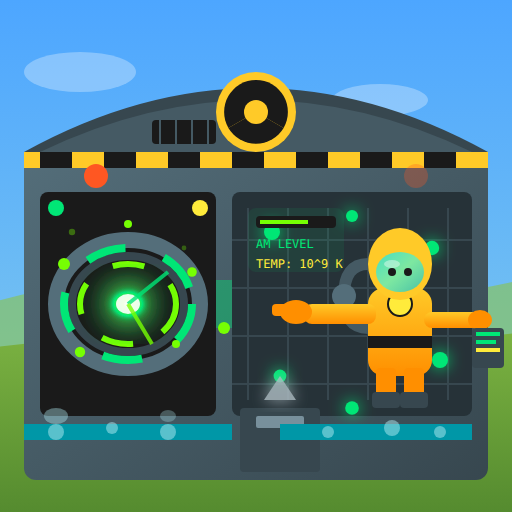
t = 0.00 s
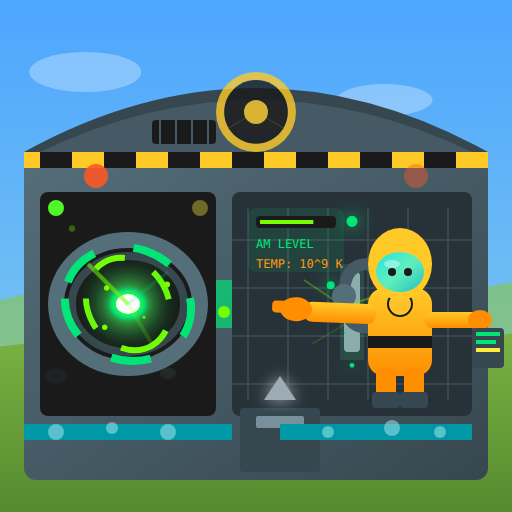
t = 1.67 s
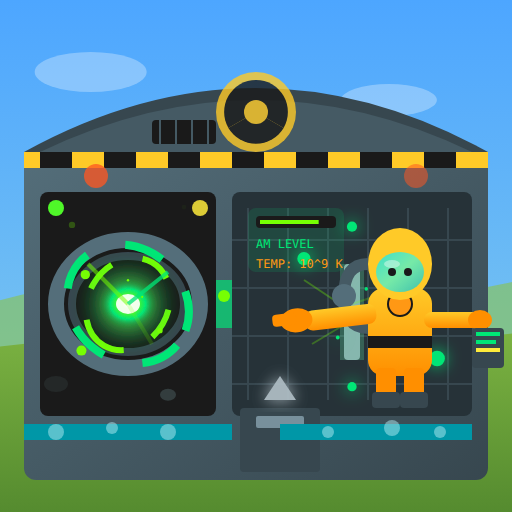
t = 3.33 s
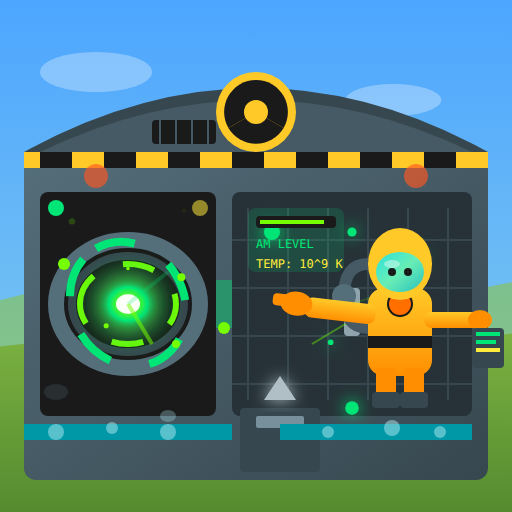
t = 5.00 s
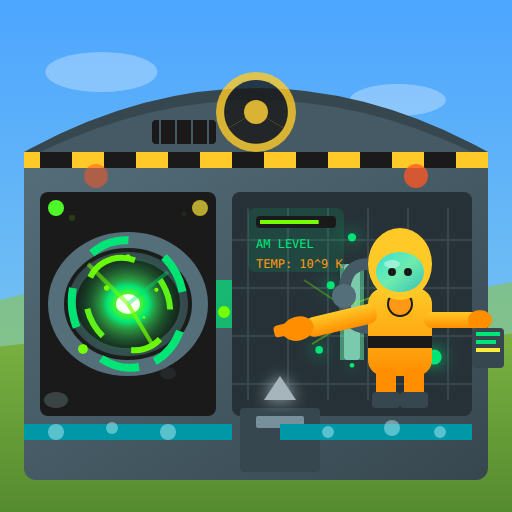
t = 6.67 s
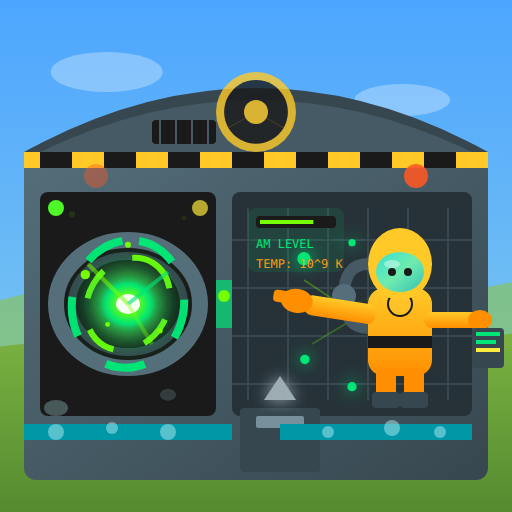
t = 8.33 s

The animated SVG that drew these frames (rendered in a browser with its animation timeline set to each time). Animation: 68 SMIL elements (animate=65,animateTransform=3); frames cover the first 8.33 s, repeats indefinitely.

﻿<?xml version="1.0" encoding="UTF-8"?>
<svg xmlns="http://www.w3.org/2000/svg" viewBox="0 0 128 128" width="128" height="128">
  <!-- Forge Level 3 - ANTIMATTER MOLECULAR FORGE with Hazmat Engineer -->
  <defs>
    <linearGradient id="sky" x1="0%" y1="0%" x2="0%" y2="100%">
      <stop offset="0%" style="stop-color:#4da6ff"/>
      <stop offset="100%" style="stop-color:#87ceeb"/>
    </linearGradient>
    <linearGradient id="grass" x1="0%" y1="0%" x2="0%" y2="100%">
      <stop offset="0%" style="stop-color:#7cb342"/>
      <stop offset="100%" style="stop-color:#558b2f"/>
    </linearGradient>
    <linearGradient id="bunkerWall" x1="0%" y1="0%" x2="100%" y2="100%">
      <stop offset="0%" style="stop-color:#546E7A"/>
      <stop offset="50%" style="stop-color:#455A64"/>
      <stop offset="100%" style="stop-color:#37474F"/>
    </linearGradient>
    <radialGradient id="antimatterCore" cx="50%" cy="50%" r="50%">
      <stop offset="0%" style="stop-color:#FFFFFF"/>
      <stop offset="20%" style="stop-color:#76FF03"/>
      <stop offset="60%" style="stop-color:#00E676"/>
      <stop offset="100%" style="stop-color:#1B5E20" stop-opacity="0"/>
    </radialGradient>
    <radialGradient id="warningGlow" cx="50%" cy="50%" r="50%">
      <stop offset="0%" style="stop-color:#FFEB3B"/>
      <stop offset="100%" style="stop-color:#FF6F00" stop-opacity="0"/>
    </radialGradient>
    <radialGradient id="moleculeGlow" cx="50%" cy="50%" r="50%">
      <stop offset="0%" style="stop-color:#69F0AE"/>
      <stop offset="100%" style="stop-color:#00C853" stop-opacity="0"/>
    </radialGradient>
    <linearGradient id="hazmatSuit" x1="0%" y1="0%" x2="0%" y2="100%">
      <stop offset="0%" style="stop-color:#FFCA28"/>
      <stop offset="100%" style="stop-color:#FF8F00"/>
    </linearGradient>
    <linearGradient id="visorReflect" x1="0%" y1="0%" x2="100%" y2="100%">
      <stop offset="0%" style="stop-color:#00E5FF" stop-opacity="0.9"/>
      <stop offset="50%" style="stop-color:#18FFFF" stop-opacity="0.7"/>
      <stop offset="100%" style="stop-color:#00B8D4" stop-opacity="0.9"/>
    </linearGradient>
    <filter id="glow" x="-50%" y="-50%" width="200%" height="200%">
      <feGaussianBlur stdDeviation="2" result="coloredBlur"/>
      <feMerge>
        <feMergeNode in="coloredBlur"/>
        <feMergeNode in="SourceGraphic"/>
      </feMerge>
    </filter>
    <filter id="intenseGlow" x="-50%" y="-50%" width="200%" height="200%">
      <feGaussianBlur stdDeviation="4" result="coloredBlur"/>
      <feMerge>
        <feMergeNode in="coloredBlur"/>
        <feMergeNode in="coloredBlur"/>
        <feMergeNode in="SourceGraphic"/>
      </feMerge>
    </filter>
  </defs>
  
  <!-- Background: Blue sky -->
  <rect width="128" height="128" fill="url(#sky)"/>
  
  <!-- Clouds -->
  <g fill="white" opacity="0.3">
    <ellipse cx="20" cy="18" rx="14" ry="5">
      <animate attributeName="cx" values="20;30;20" dur="25s" repeatCount="indefinite"/>
    </ellipse>
    <ellipse cx="95" cy="25" rx="12" ry="4">
      <animate attributeName="cx" values="95;105;95" dur="30s" repeatCount="indefinite"/>
    </ellipse>
  </g>
  
  <!-- Distant hills -->
  <path d="M-10,78 Q30,65 64,72 Q98,79 138,68 L138,88 L-10,88 Z" fill="#8bc34a" opacity="0.6"/>
  
  <!-- Main ground -->
  <path d="M-10,128 L-10,88 Q30,82 64,85 Q98,88 138,82 L138,128 Z" fill="url(#grass)"/>

  <!-- Heavy reinforced bunker structure -->
  <rect x="6" y="38" width="116" height="82" fill="url(#bunkerWall)" rx="3"/>
  
  <!-- Blast-proof dome roof -->
  <path d="M6,38 Q64,6 122,38" fill="#37474F"/>
  <path d="M10,38 Q64,12 118,38" fill="#455A64"/>
  
  <!-- Hazard warning stripes on building -->
  <rect x="6" y="38" width="116" height="4" fill="#FFCA28"/>
  <g fill="#1A1A1A">
    <rect x="10" y="38" width="8" height="4"/>
    <rect x="26" y="38" width="8" height="4"/>
    <rect x="42" y="38" width="8" height="4"/>
    <rect x="58" y="38" width="8" height="4"/>
    <rect x="74" y="38" width="8" height="4"/>
    <rect x="90" y="38" width="8" height="4"/>
    <rect x="106" y="38" width="8" height="4"/>
  </g>
  
  <!-- Radiation warning sign on roof -->
  <g transform="translate(54, 18)">
    <circle cx="10" cy="10" r="10" fill="#FFCA28"/>
    <path d="M10,10 L10,2 A8,8 0 0,1 16.9,14 Z" fill="#1A1A1A"/>
    <path d="M10,10 L16.9,14 A8,8 0 0,1 3.1,14 Z" fill="#1A1A1A"/>
    <path d="M10,10 L3.1,14 A8,8 0 0,1 10,2 Z" fill="#1A1A1A"/>
    <circle cx="10" cy="10" r="3" fill="#FFCA28"/>
    <animate attributeName="opacity" values="1;0.7;1" dur="1s" repeatCount="indefinite"/>
  </g>
  
  <!-- ========== ANTIMATTER CONTAINMENT CHAMBER - Left Side ========== -->
  <rect x="10" y="48" width="44" height="56" fill="#1A1A1A" rx="2"/>
  
  <!-- Reinforced containment ring -->
  <ellipse cx="32" cy="76" rx="18" ry="16" fill="none" stroke="#546E7A" stroke-width="4"/>
  <ellipse cx="32" cy="76" rx="14" ry="12" fill="none" stroke="#37474F" stroke-width="2"/>
  
  <!-- Magnetic containment coils - rotating -->
  <ellipse cx="32" cy="76" rx="16" ry="14" fill="none" stroke="#00E676" stroke-width="2" stroke-dasharray="10 10">
    <animateTransform attributeName="transform" type="rotate" values="0 32 76;360 32 76" dur="3s" repeatCount="indefinite"/>
  </ellipse>
  <ellipse cx="32" cy="76" rx="12" ry="10" fill="none" stroke="#76FF03" stroke-width="1.5" stroke-dasharray="8 8">
    <animateTransform attributeName="transform" type="rotate" values="360 32 76;0 32 76" dur="2s" repeatCount="indefinite"/>
  </ellipse>
  
  <!-- THE ANTIMATTER CORE - Intense pulsating energy -->
  <ellipse cx="32" cy="76" rx="8" ry="7" fill="url(#antimatterCore)" filter="url(#intenseGlow)">
    <animate attributeName="rx" values="6;10;6" dur="0.8s" repeatCount="indefinite"/>
    <animate attributeName="ry" values="5;9;5" dur="0.8s" repeatCount="indefinite"/>
  </ellipse>
  <!-- White-hot center -->
  <ellipse cx="32" cy="76" rx="3" ry="2.5" fill="#FFFFFF">
    <animate attributeName="opacity" values="0.9;1;0.9" dur="0.3s" repeatCount="indefinite"/>
  </ellipse>
  
  <!-- Particle streams being sucked into core -->
  <g fill="#76FF03">
    <circle cx="16" cy="66" r="1.5">
      <animate attributeName="cx" values="16;24;32" dur="1s" repeatCount="indefinite"/>
      <animate attributeName="cy" values="66;70;76" dur="1s" repeatCount="indefinite"/>
      <animate attributeName="r" values="1.5;1;0" dur="1s" repeatCount="indefinite"/>
    </circle>
    <circle cx="48" cy="68" r="1.2">
      <animate attributeName="cx" values="48;40;32" dur="1.2s" repeatCount="indefinite"/>
      <animate attributeName="cy" values="68;72;76" dur="1.2s" repeatCount="indefinite"/>
      <animate attributeName="r" values="1.2;0.6;0" dur="1.2s" repeatCount="indefinite"/>
    </circle>
    <circle cx="32" cy="56" r="1">
      <animate attributeName="cy" values="56;66;76" dur="0.9s" repeatCount="indefinite"/>
      <animate attributeName="r" values="1;0.5;0" dur="0.9s" repeatCount="indefinite"/>
    </circle>
    <circle cx="20" cy="88" r="1.3">
      <animate attributeName="cx" values="20;26;32" dur="1.1s" repeatCount="indefinite"/>
      <animate attributeName="cy" values="88;82;76" dur="1.1s" repeatCount="indefinite"/>
      <animate attributeName="r" values="1.3;0.7;0" dur="1.1s" repeatCount="indefinite"/>
    </circle>
    <circle cx="44" cy="86" r="1">
      <animate attributeName="cx" values="44;38;32" dur="1s" repeatCount="indefinite"/>
      <animate attributeName="cy" values="86;81;76" dur="1s" repeatCount="indefinite"/>
      <animate attributeName="r" values="1;0.5;0" dur="1s" repeatCount="indefinite"/>
    </circle>
  </g>
  
  <!-- Energy burst from core - random flares -->
  <g fill="#FFFFFF" opacity="0.8">
    <line x1="32" y1="76" x2="22" y2="66" stroke="#76FF03" stroke-width="1">
      <animate attributeName="opacity" values="0;1;0" dur="0.5s" repeatCount="indefinite"/>
    </line>
    <line x1="32" y1="76" x2="42" y2="68" stroke="#00E676" stroke-width="1">
      <animate attributeName="opacity" values="0;1;0" dur="0.7s" repeatCount="indefinite" begin="0.2s"/>
    </line>
    <line x1="32" y1="76" x2="38" y2="86" stroke="#76FF03" stroke-width="1">
      <animate attributeName="opacity" values="0;1;0" dur="0.6s" repeatCount="indefinite" begin="0.4s"/>
    </line>
  </g>
  
  <!-- Containment status lights - blinking warning -->
  <circle cx="14" cy="52" r="2" fill="#00E676">
    <animate attributeName="fill" values="#00E676;#76FF03;#00E676" dur="0.5s" repeatCount="indefinite"/>
  </circle>
  <circle cx="50" cy="52" r="2" fill="#FFEB3B">
    <animate attributeName="opacity" values="1;0.3;1" dur="0.3s" repeatCount="indefinite"/>
  </circle>
  
  <!-- ========== MOLECULAR ASSEMBLY CHAMBER - Right Side ========== -->
  <rect x="58" y="48" width="60" height="56" fill="#263238" rx="2"/>
  
  <!-- Assembly grid floor -->
  <g stroke="#37474F" stroke-width="0.5">
    <line x1="62" y1="100" x2="62" y2="52"/>
    <line x1="72" y1="100" x2="72" y2="52"/>
    <line x1="82" y1="100" x2="82" y2="52"/>
    <line x1="92" y1="100" x2="92" y2="52"/>
    <line x1="102" y1="100" x2="102" y2="52"/>
    <line x1="112" y1="100" x2="112" y2="52"/>
    <line x1="58" y1="60" x2="118" y2="60"/>
    <line x1="58" y1="72" x2="118" y2="72"/>
    <line x1="58" y1="84" x2="118" y2="84"/>
    <line x1="58" y1="96" x2="118" y2="96"/>
  </g>
  
  <!-- MOLECULAR ASSEMBLY - Atoms forming into object -->
  <g transform="translate(88, 78)">
    <!-- Central forming object - sword blade emerging -->
    <rect x="-2" y="-12" width="4" height="24" fill="#90A4AE" rx="1">
      <animate attributeName="height" values="0;24;24" dur="4s" repeatCount="indefinite"/>
      <animate attributeName="y" values="0;-12;-12" dur="4s" repeatCount="indefinite"/>
    </rect>
    <!-- Blade edge glow -->
    <rect x="-3" y="-12" width="6" height="24" fill="#69F0AE" opacity="0">
      <animate attributeName="opacity" values="0;0;0.5;0" dur="4s" repeatCount="indefinite"/>
    </rect>
    
    <!-- Atoms flying in and assembling -->
    <g fill="#00E676" filter="url(#glow)">
      <circle cx="-20" cy="-20" r="2">
        <animate attributeName="cx" values="-20;-8;0" dur="1s" repeatCount="indefinite"/>
        <animate attributeName="cy" values="-20;-10;0" dur="1s" repeatCount="indefinite"/>
        <animate attributeName="r" values="2;1.5;0" dur="1s" repeatCount="indefinite"/>
      </circle>
      <circle cx="20" cy="-16" r="1.8">
        <animate attributeName="cx" values="20;8;0" dur="1.2s" repeatCount="indefinite"/>
        <animate attributeName="cy" values="-16;-8;-4" dur="1.2s" repeatCount="indefinite"/>
        <animate attributeName="r" values="1.8;1;0" dur="1.2s" repeatCount="indefinite"/>
      </circle>
      <circle cx="-18" cy="16" r="1.6">
        <animate attributeName="cx" values="-18;-6;0" dur="0.9s" repeatCount="indefinite"/>
        <animate attributeName="cy" values="16;8;4" dur="0.9s" repeatCount="indefinite"/>
        <animate attributeName="r" values="1.6;0.8;0" dur="0.9s" repeatCount="indefinite"/>
      </circle>
      <circle cx="22" cy="12" r="2">
        <animate attributeName="cx" values="22;10;0" dur="1.1s" repeatCount="indefinite"/>
        <animate attributeName="cy" values="12;6;0" dur="1.1s" repeatCount="indefinite"/>
        <animate attributeName="r" values="2;1;0" dur="1.1s" repeatCount="indefinite"/>
      </circle>
      <circle cx="0" cy="-24" r="1.5">
        <animate attributeName="cy" values="-24;-16;-8" dur="0.8s" repeatCount="indefinite"/>
        <animate attributeName="r" values="1.5;0.8;0" dur="0.8s" repeatCount="indefinite"/>
      </circle>
      <circle cx="0" cy="24" r="1.7">
        <animate attributeName="cy" values="24;16;8" dur="1s" repeatCount="indefinite"/>
        <animate attributeName="r" values="1.7;0.9;0" dur="1s" repeatCount="indefinite"/>
      </circle>
    </g>
    
    <!-- Molecular bonds forming - connecting lines -->
    <g stroke="#76FF03" stroke-width="0.5" opacity="0.6">
      <line x1="-12" y1="-8" x2="0" y2="0">
        <animate attributeName="opacity" values="0;0.8;0" dur="1s" repeatCount="indefinite"/>
      </line>
      <line x1="12" y1="-6" x2="0" y2="-2">
        <animate attributeName="opacity" values="0;0.8;0" dur="1.2s" repeatCount="indefinite"/>
      </line>
      <line x1="-10" y1="8" x2="0" y2="2">
        <animate attributeName="opacity" values="0;0.8;0" dur="0.9s" repeatCount="indefinite"/>
      </line>
    </g>
  </g>
  
  <!-- Completed items on output tray -->
  <rect x="60" y="102" width="20" height="16" fill="#37474F" rx="1"/>
  <polygon points="66,100 70,94 74,100" fill="#B0BEC5" filter="url(#glow)">
    <animate attributeName="opacity" values="0.8;1;0.8" dur="2s" repeatCount="indefinite"/>
  </polygon>
  <rect x="64" y="104" width="12" height="3" fill="#78909C" rx="0.5"/>
  
  <!-- Energy conduit connecting chambers -->
  <rect x="54" y="70" width="4" height="12" fill="#00E676" opacity="0.6">
    <animate attributeName="opacity" values="0.4;0.8;0.4" dur="0.5s" repeatCount="indefinite"/>
  </rect>
  <!-- Energy flow particles -->
  <circle cx="56" cy="70" r="1.5" fill="#76FF03">
    <animate attributeName="cy" values="82;76;70" dur="0.5s" repeatCount="indefinite"/>
  </circle>
  
  <!-- ========== HAZMAT ENGINEER at control station ========== -->
  <g transform="translate(100, 68)">
    <!-- Full hazmat containment suit - BRIGHT YELLOW -->
    <!-- Suit body -->
    <rect x="-8" y="4" width="16" height="22" fill="url(#hazmatSuit)" rx="4"/>
    <!-- Black belt/equipment strip -->
    <rect x="-8" y="16" width="16" height="3" fill="#1A1A1A"/>
    <!-- Radiation badge -->
    <circle cx="0" cy="8" r="3" fill="#FFEB3B" stroke="#1A1A1A" stroke-width="0.5">
      <animate attributeName="fill" values="#FFEB3B;#FF6F00;#FFEB3B" dur="2s" repeatCount="indefinite"/>
    </circle>
    
    <!-- Helmet with reflective visor -->
    <ellipse cx="0" cy="-2" rx="8" ry="9" fill="#FFCA28"/>
    <!-- Visor - large curved reflective surface -->
    <ellipse cx="0" cy="0" rx="6" ry="5" fill="url(#visorReflect)">
      <animate attributeName="opacity" values="0.8;1;0.8" dur="3s" repeatCount="indefinite"/>
    </ellipse>
    <!-- Visor reflection highlight -->
    <ellipse cx="-2" cy="-2" rx="2" ry="1" fill="#FFFFFF" opacity="0.4"/>
    <!-- Eyes visible through visor -->
    <circle cx="-2" cy="0" r="1" fill="#1A1A1A"/>
    <circle cx="2" cy="0" r="1" fill="#1A1A1A"/>
    
    <!-- Air tube from helmet -->
    <path d="M-8,-2 Q-14,-2 -14,6 Q-14,14 -8,14" fill="none" stroke="#455A64" stroke-width="3"/>
    <circle cx="-14" cy="6" r="3" fill="#546E7A"/>
    
    <!-- Left arm operating holographic controls - animated -->
    <g>
      <animateTransform attributeName="transform" type="rotate" values="0 -8 10;-15 -8 10;0 -8 10;10 -8 10;0 -8 10" dur="3s" repeatCount="indefinite"/>
      <rect x="-24" y="8" width="18" height="5" fill="url(#hazmatSuit)" rx="2"/>
      <!-- Thick protective glove -->
      <ellipse cx="-26" cy="10" rx="4" ry="3" fill="#FF8F00"/>
      <!-- Finger pointing -->
      <rect x="-32" y="8" width="6" height="3" fill="#FF8F00" rx="1"/>
    </g>
    
    <!-- Right arm at side with clipboard -->
    <rect x="6" y="10" width="14" height="4" fill="url(#hazmatSuit)" rx="2"/>
    <ellipse cx="20" cy="12" rx="3" ry="2.5" fill="#FF8F00"/>
    <!-- Clipboard -->
    <rect x="18" y="14" width="8" height="10" fill="#37474F" rx="1"/>
    <rect x="19" y="15" width="6" height="1" fill="#00E676"/>
    <rect x="19" y="17" width="5" height="1" fill="#00E676"/>
    <rect x="19" y="19" width="6" height="1" fill="#FFEB3B"/>
    
    <!-- Legs -->
    <rect x="-6" y="24" width="5" height="8" fill="#FF8F00" rx="1"/>
    <rect x="1" y="24" width="5" height="8" fill="#FF8F00" rx="1"/>
    <!-- Heavy boots -->
    <rect x="-7" y="30" width="7" height="4" fill="#37474F" rx="1"/>
    <rect x="0" y="30" width="7" height="4" fill="#37474F" rx="1"/>
  </g>
  
  <!-- Holographic control panel in front of engineer -->
  <rect x="62" y="52" width="24" height="16" fill="#00E676" opacity="0.1" rx="2">
    <animate attributeName="opacity" values="0.08;0.15;0.08" dur="2s" repeatCount="indefinite"/>
  </rect>
  
  <!-- Control panel data -->
  <g>
    <!-- Antimatter level bar -->
    <rect x="64" y="54" width="20" height="3" fill="#1A1A1A" rx="1"/>
    <rect x="65" y="55" width="12" height="1" fill="#76FF03">
      <animate attributeName="width" values="12;16;12" dur="2s" repeatCount="indefinite"/>
    </rect>
    <!-- Label -->
    <text x="64" y="62" font-family="monospace" font-size="3" fill="#00E676">AM LEVEL</text>
    
    <!-- Temperature gauge -->
    <text x="64" y="67" font-family="monospace" font-size="3" fill="#FFEB3B">
      <animate attributeName="fill" values="#FFEB3B;#FF6F00;#FFEB3B" dur="1s" repeatCount="indefinite"/>
      TEMP: 10^9 K
    </text>
  </g>
  
  <!-- Warning lights on ceiling -->
  <g>
    <circle cx="24" cy="44" r="3" fill="#FF5722">
      <animate attributeName="opacity" values="1;0.3;1" dur="0.8s" repeatCount="indefinite"/>
    </circle>
    <circle cx="104" cy="44" r="3" fill="#FF5722">
      <animate attributeName="opacity" values="0.3;1;0.3" dur="0.8s" repeatCount="indefinite"/>
    </circle>
  </g>
  
  <!-- Coolant pipes along walls -->
  <rect x="6" y="106" width="52" height="4" fill="#0097A7"/>
  <rect x="70" y="106" width="48" height="4" fill="#0097A7"/>
  <!-- Frost effect on pipes -->
  <g fill="#B2EBF2" opacity="0.5">
    <circle cx="14" cy="108" r="2"/>
    <circle cx="28" cy="107" r="1.5"/>
    <circle cx="42" cy="108" r="2"/>
    <circle cx="82" cy="108" r="1.5"/>
    <circle cx="98" cy="107" r="2"/>
    <circle cx="110" cy="108" r="1.5"/>
  </g>
  
  <!-- Steam/vapor venting from pipes -->
  <g fill="#B2EBF2">
    <ellipse cx="14" cy="104" rx="3" ry="2" opacity="0.4">
      <animate attributeName="cy" values="104;98;92" dur="2s" repeatCount="indefinite"/>
      <animate attributeName="opacity" values="0.4;0.1;0" dur="2s" repeatCount="indefinite"/>
    </ellipse>
    <ellipse cx="42" cy="104" rx="2" ry="1.5" opacity="0.3">
      <animate attributeName="cy" values="104;96;88" dur="2.5s" repeatCount="indefinite"/>
      <animate attributeName="opacity" values="0.3;0.1;0" dur="2.5s" repeatCount="indefinite"/>
    </ellipse>
  </g>
  
  <!-- Geiger counter readings floating - ambient radiation -->
  <g fill="#76FF03" opacity="0.6">
    <circle cx="18" cy="58" r="0.8">
      <animate attributeName="cy" values="58;54;50" dur="1.5s" repeatCount="indefinite"/>
      <animate attributeName="opacity" values="0.6;0.2;0" dur="1.5s" repeatCount="indefinite"/>
    </circle>
    <circle cx="46" cy="62" r="0.6">
      <animate attributeName="cy" values="62;56;50" dur="1.8s" repeatCount="indefinite"/>
      <animate attributeName="opacity" values="0.5;0.2;0" dur="1.8s" repeatCount="indefinite"/>
    </circle>
  </g>
  
  <!-- Ventilation grille on roof -->
  <rect x="38" y="30" width="16" height="6" fill="#1A1A1A" rx="1"/>
  <g stroke="#455A64" stroke-width="0.5">
    <line x1="40" y1="30" x2="40" y2="36"/>
    <line x1="44" y1="30" x2="44" y2="36"/>
    <line x1="48" y1="30" x2="48" y2="36"/>
    <line x1="52" y1="30" x2="52" y2="36"/>
  </g>
</svg>

